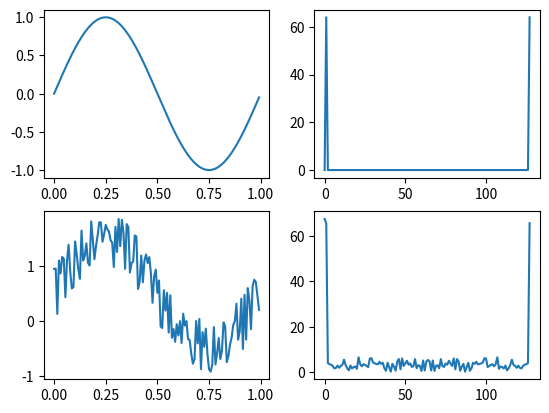

Reproduce this figure in Python.
#!/usr/bin/env python3
# -*- coding: utf-8 -*-
"""
Created on Wed Sep 13 03:30:09 2023

@author: adam
"""

#!/bin/python
# -*- coding: utf-8 -*-

import numpy as np
import matplotlib.pyplot as plt

def myFFT(v):
    n = len(v)
    
    if n==1:
        return v
    else:
        # implement some recursive
        F_even = myFFT(v[::2])
        F_odd = myFFT(v[1::2])
        
        # frequency factor
        fac = np.exp(-2j*np.pi*np.arange(n)/n)
        
        # build FFT array
        F = np.concatenate([
            F_even + fac[:int(n/2)]*F_odd,
            F_even + fac[int(n/2):]*F_odd
            ])
        
        return F

# ID
print("Nama: Adam Mahendra")
print("NRP: 5009211069")

# X array linear spacing
X = np.arange(0,1,1.0/128)

# Y sinus function
Y = np.sin(2*np.pi*X)

# create noise array at X length
R = np.random.rand(len(X))

# add noise to sine result
Yr = Y + R

# FFT all
FY = np.abs(myFFT(Y))
FYr = np.abs(myFFT(Yr))

# plot all
fig, ax = plt.subplots(2,2)
ax[0,0].plot(X,Y)
ax[0,1].plot(FY)
ax[1,0].plot(X,Yr)
ax[1,1].plot(FYr)